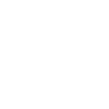
t = 0.00 s
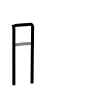
t = 2.50 s
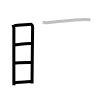
t = 5.25 s
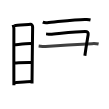
t = 7.75 s
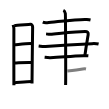
t = 10.50 s
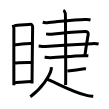
t = 13.00 s

The animated SVG that drew these frames (rendered in a browser with its animation timeline set to each time). Animation: 13 SMIL elements (animate=13); one cycle of 13.00 s.

<svg width="109px" height="109px" viewBox="0 0 px 109px" xmlns="http://www.w3.org/2000/svg" xmlns:xlink="http://www.w3.org/1999/xlink" xml:space="preserve" version="1.1"  baseProfile="full">
<path d="M13.13,24.98c0.31,1.2,0.75,2.11,0.75,3.67c0,1.56-0.1,55.02,0,56.58" style="fill:none;stroke:black;stroke-width:3;opacity:0">
  <animate attributeType="CSS" attributeName="opacity" from="0" to="1" begin="0s" dur="1s" repeatCount="Indefinite" fill="freeze" />
</path>
<path d="M14.4,25.59c1.73-0.02,14.41-1.16,15.99-1.24c1.31-0.06,2.24,1.31,2.24,2.75c0,5.32-0.61,44.26-0.61,56.4" style="fill:none;stroke:black;stroke-width:3;opacity:0">
  <animate attributeType="CSS" attributeName="opacity" from="0" to="1" begin="1s" dur="1s" repeatCount="Indefinite" fill="freeze" />
</path>
<path d="M14.37,44.83c4.79-0.41,13.04-1.4,16.93-1.19" style="fill:none;stroke:black;stroke-width:3;opacity:0">
  <animate attributeType="CSS" attributeName="opacity" from="0" to="1" begin="2s" dur="1s" repeatCount="Indefinite" fill="freeze" />
</path>
<path d="M14.51,63.06c4.59-0.18,11.27-0.85,17.4-0.51" style="fill:none;stroke:black;stroke-width:3;opacity:0">
  <animate attributeType="CSS" attributeName="opacity" from="0" to="1" begin="3s" dur="1s" repeatCount="Indefinite" fill="freeze" />
</path>
<path d="M13.83,82.88c4.71-0.22,12.15-1.29,18.12-1.27" style="fill:none;stroke:black;stroke-width:3;opacity:0">
  <animate attributeType="CSS" attributeName="opacity" from="0" to="1" begin="4s" dur="1s" repeatCount="Indefinite" fill="freeze" />
</path>
<path d="M42.75,22.21c1.17,0.47,3.31,0.57,4.48,0.47c8.27-0.65,31.98-3.76,39.19-3.21c1.94,0.15,3.11,0.23,4.09,0.46" style="fill:none;stroke:black;stroke-width:3;opacity:0">
  <animate attributeType="CSS" attributeName="opacity" from="0" to="1" begin="5s" dur="1s" repeatCount="Indefinite" fill="freeze" />
</path>
<path d="M46.07,33.87c1.75,0.21,2.59,0.57,4.2,0.43c9.8-0.86,27.19-2.8,34.89-2.8c2.27,0,3.35,1.08,3,3.23c-0.92,5.63-2.07,11.39-3.3,21.07" style="fill:none;stroke:black;stroke-width:3;opacity:0">
  <animate attributeType="CSS" attributeName="opacity" from="0" to="1" begin="6s" dur="1s" repeatCount="Indefinite" fill="freeze" />
</path>
<path d="M38.64,45.94c2.37,0.31,4.22,0.81,6.85,0.61c14.01-1.06,28.35-1.98,46.53-2.9c2.91-0.15,5.27,0.11,6.58,0.42" style="fill:none;stroke:black;stroke-width:3;opacity:0">
  <animate attributeType="CSS" attributeName="opacity" from="0" to="1" begin="7s" dur="1s" repeatCount="Indefinite" fill="freeze" />
</path>
<path d="M44.62,57.25c1.22,0.13,4.1,0.46,5.55,0.39c13.37-0.66,21.42-1.7,33.57-1.97c1.94-0.04,3.16,0,4.62,0.13" style="fill:none;stroke:black;stroke-width:3;opacity:0">
  <animate attributeType="CSS" attributeName="opacity" from="0" to="1" begin="8s" dur="1s" repeatCount="Indefinite" fill="freeze" />
</path>
<path d="M63.37,10.25c1.09,0.5,1.74,2.25,1.96,3.25c0.22,1,0.5,65.25,0.28,71.5" style="fill:none;stroke:black;stroke-width:3;opacity:0">
  <animate attributeType="CSS" attributeName="opacity" from="0" to="1" begin="9s" dur="1s" repeatCount="Indefinite" fill="freeze" />
</path>
<path d="M67.38,71c7.12-0.75,4.62-0.5,15.35-2c1.73-0.24,2.18-0.25,3.26,0" style="fill:none;stroke:black;stroke-width:3;opacity:0">
  <animate attributeType="CSS" attributeName="opacity" from="0" to="1" begin="10s" dur="1s" repeatCount="Indefinite" fill="freeze" />
</path>
<path d="M51.25,67.14c0.06,0.71,0.12,1.82-0.12,2.83c-1.43,5.97-9.62,18.72-20.82,26.74" style="fill:none;stroke:black;stroke-width:3;opacity:0">
  <animate attributeType="CSS" attributeName="opacity" from="0" to="1" begin="11s" dur="1s" repeatCount="Indefinite" fill="freeze" />
</path>
<path d="M46.75,79.25c4.39,0.65,24.28,12.48,39.91,16.1c2.23,0.52,4.46,0.68,6.59,0.9" style="fill:none;stroke:black;stroke-width:3;opacity:0">
  <animate attributeType="CSS" attributeName="opacity" from="0" to="1" begin="12s" dur="1s" repeatCount="Indefinite" fill="freeze" />
</path>
</svg>
